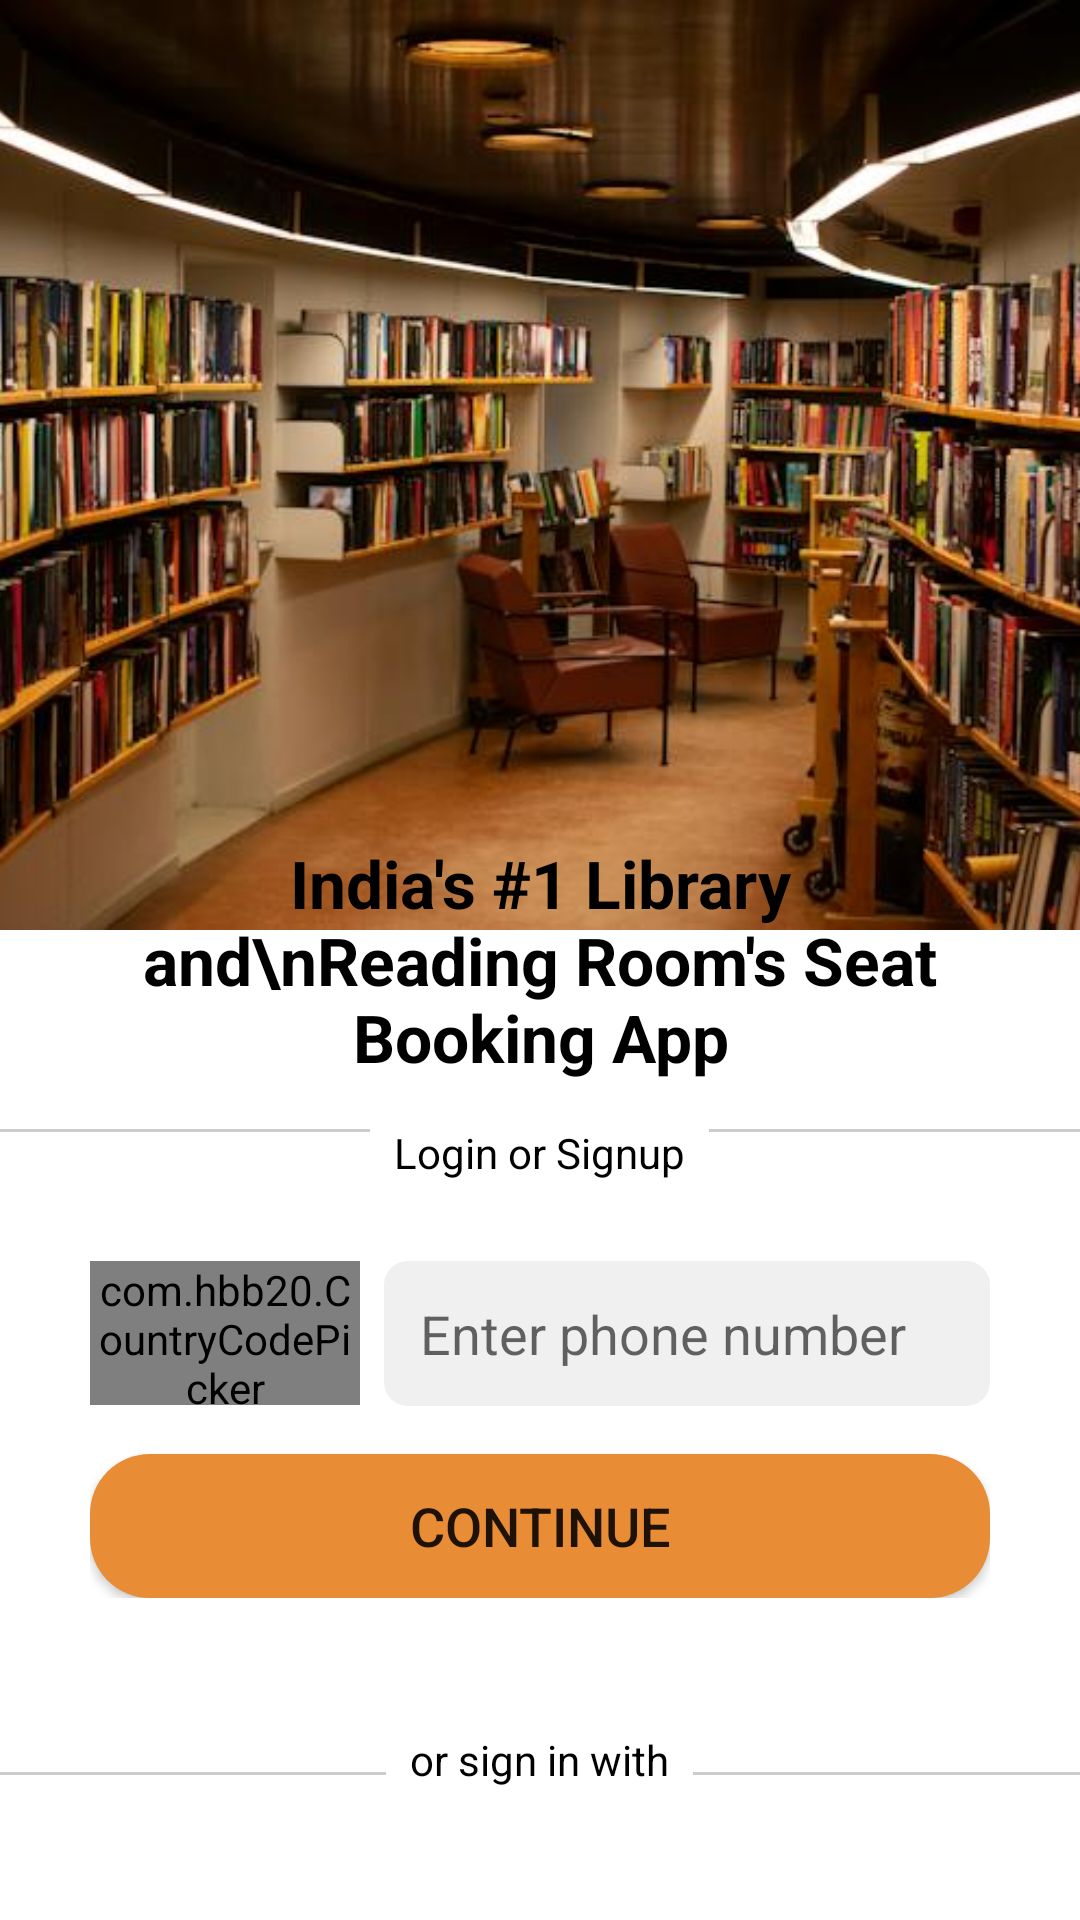

The Android layout XML behind this screen, and the referenced resources:
<!-- AndroidManifest.xml: application theme Theme.StudyRoom -->
<!-- res/layout/activity_login.xml -->
<?xml version="1.0" encoding="utf-8"?>
<RelativeLayout
    xmlns:android="http://schemas.android.com/apk/res/android"
    xmlns:app="http://schemas.android.com/apk/res-auto"
    xmlns:tools="http://schemas.android.com/tools"
    android:layout_width="match_parent"
    android:layout_height="match_parent"
    tools:context=".ui.activity.LoginActivity">

    
    <ImageView
        android:id="@+id/imageViewCover"
        android:layout_width="match_parent"
        android:layout_height="310dp"
        android:scaleType="centerCrop"
        android:src="@drawable/app_background_image" />

    
    <RelativeLayout
        android:id="@+id/textLayout"
        android:layout_width="match_parent"
        android:layout_height="wrap_content"
        android:layout_centerInParent="true"
        android:paddingHorizontal="16dp">

        <TextView
            android:id="@+id/textViewAppDescription"
            android:layout_width="match_parent"
            android:layout_height="wrap_content"
            android:text="India's #1 Library and\nReading Room's Seat Booking App"
            android:textColor="#000000"
            android:textSize="22sp"
            android:textStyle="bold"
            android:layout_marginStart="16dp"
            android:layout_marginEnd="16dp"
            android:gravity="center"/>

    </RelativeLayout>

    
    <RelativeLayout
        android:layout_width="match_parent"
        android:layout_height="wrap_content"
        android:layout_below="@id/textLayout"
        android:layout_marginTop="16dp">

        <View
            android:id="@+id/separatorLine"
            android:layout_width="match_parent"
            android:layout_height="1dp"
            android:background="#CCCCCC" />

        <TextView
            android:id="@+id/textViewLoginOrSignup"
            android:layout_width="wrap_content"
            android:layout_height="wrap_content"
            android:layout_centerHorizontal="true"
            android:layout_marginTop="-10dp"
            android:background="#FFFFFF"
            android:padding="8dp"
            android:text="Login or Signup"
            android:textColor="#000000" />

    </RelativeLayout>


    
    <RelativeLayout
        android:id="@+id/loginWithPhoneNumberLayout"
        android:layout_width="match_parent"
        android:layout_height="wrap_content"
        android:layout_below="@id/textLayout"
        android:layout_marginTop="30dp"
        android:padding="30dp">

        
        <com.hbb20.CountryCodePicker
            android:id="@+id/login_countrycode"
            android:layout_width="90dp"
            android:layout_height="48dp"
            android:layout_alignParentStart="true"
            app:ccp_showFlag="true"
            app:ccp_showNameCode="true"
            app:ccp_autoDetectCountry="true"
            app:ccp_showFullName="true"
            android:background="@drawable/rounded_box"/>

        
        <EditText
            android:id="@+id/editTextPhoneNumber"
            android:layout_width="match_parent"
            android:layout_height="wrap_content"
            android:layout_toEndOf="@id/login_countrycode"
            android:layout_marginStart="8dp"
            android:inputType="phone"
            android:hint="Enter phone number"
            android:padding="12dp"
            android:background="@drawable/rounded_box"/>

        
        <Button
            android:id="@+id/buttonContinue"
            android:layout_width="match_parent"
            android:layout_height="wrap_content"
            android:layout_below="@id/editTextPhoneNumber"
            android:layout_marginTop="16dp"
            android:background="@drawable/rounded_button"
            android:textSize="18sp"
            android:text="Continue" />

    </RelativeLayout>

    
    <RelativeLayout
        android:layout_width="match_parent"
        android:layout_height="wrap_content"
        android:layout_below="@id/loginWithPhoneNumberLayout"
        android:layout_marginTop="16dp">

        <View
            android:id="@+id/separatorLine2"
            android:layout_width="match_parent"
            android:layout_height="1dp"
            android:layout_centerVertical="true"
            android:background="#CCCCCC" />

        <TextView
            android:id="@+id/textViewSignInWith"
            android:layout_width="wrap_content"
            android:layout_height="wrap_content"
            android:layout_centerHorizontal="true"
            android:layout_marginTop="-10dp"
            android:background="#FFFFFF"
            android:padding="8dp"
            android:text="or sign in with"
            android:textColor="#000000" />

    </RelativeLayout>



</RelativeLayout>
<!-- resources referenced by this layout -->
<resources>
  <!-- drawable app_background_image: jpeg bitmap (drawable, 52952 bytes) -->
  <!-- drawable rounded_box (drawable) -->
  <?xml version="1.0" encoding="utf-8"?>
  <shape xmlns:android="http://schemas.android.com/apk/res/android">
      <solid android:color="#F0F0F0"/> 
      <corners android:radius="8dp"/> 
  </shape>
  <!-- drawable rounded_button (drawable) -->
  <?xml version="1.0" encoding="utf-8"?>
  <shape xmlns:android="http://schemas.android.com/apk/res/android">
      <corners android:radius="20dp"/> 
      <solid android:color="#e98c36"/> 
  </shape>
  <style name="Theme.StudyRoom" parent="Theme.MaterialComponents.DayNight.NoActionBar">
          
          <item name="colorPrimary">@color/app_background</item>
          <item name="colorPrimaryVariant">@color/app_background</item>
          <item name="colorOnPrimary">@color/white</item>
          
          <item name="colorSecondary">@color/teal_200</item>
          <item name="colorSecondaryVariant">@color/teal_700</item>
          <item name="colorOnSecondary">@color/black</item>
          
          <item name="android:statusBarColor">?attr/colorPrimaryVariant</item>
          
      </style>
  <color name="app_background">#e98c36</color>
  <color name="white">#FFFFFFFF</color>
  <color name="teal_200">#FF03DAC5</color>
  <color name="teal_700">#FF018786</color>
  <color name="black">#FF000000</color>
</resources>
